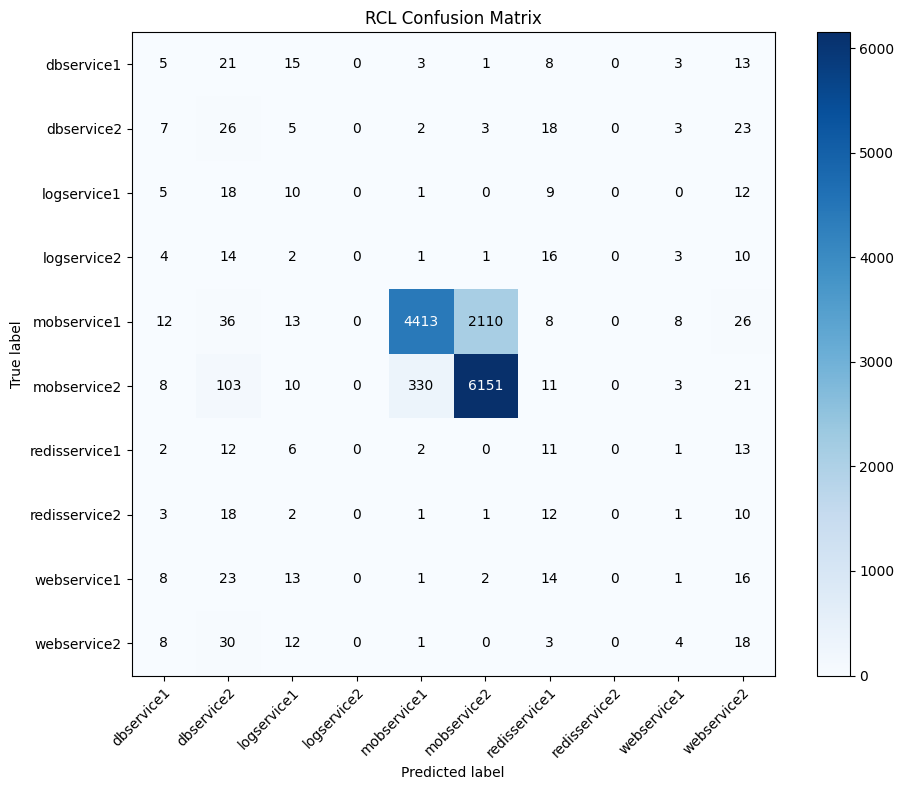

The table this chart was drawn from, first rows:
, dbservice1, dbservice2, logservice1, logservice2, mobservice1, mobservice2, redisservice1, redisservice2, webservice1, webservice2
dbservice1, 5, 21, 15, 0, 3, 1, 8, 0, 3, 13
dbservice2, 7, 26, 5, 0, 2, 3, 18, 0, 3, 23
logservice1, 5, 18, 10, 0, 1, 0, 9, 0, 0, 12
logservice2, 4, 14, 2, 0, 1, 1, 16, 0, 3, 10
mobservice1, 12, 36, 13, 0, 4413, 2110, 8, 0, 8, 26
mobservice2, 8, 103, 10, 0, 330, 6151, 11, 0, 3, 21
redisservice1, 2, 12, 6, 0, 2, 0, 11, 0, 1, 13
redisservice2, 3, 18, 2, 0, 1, 1, 12, 0, 1, 10
webservice1, 8, 23, 13, 0, 1, 2, 14, 0, 1, 16
webservice2, 8, 30, 12, 0, 1, 0, 3, 0, 4, 18
